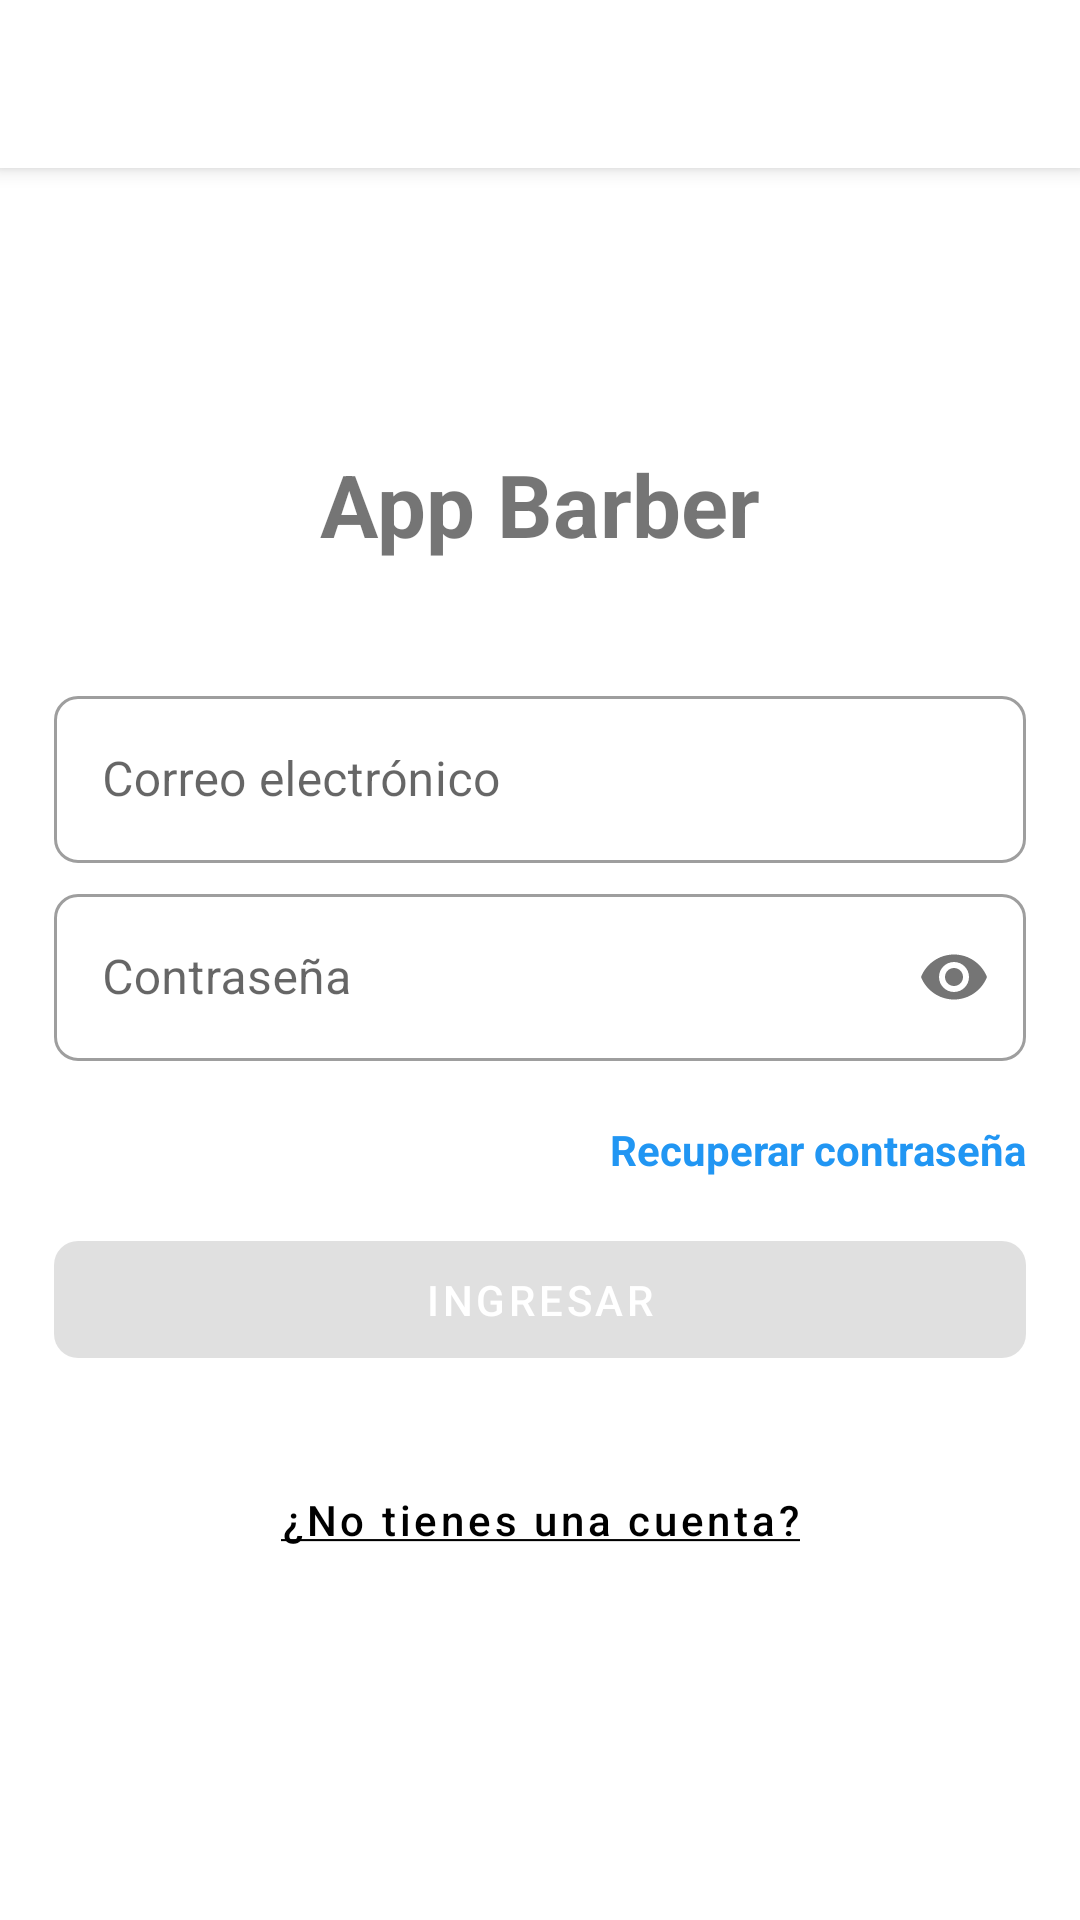

Write the Android layout XML for this screen, with the resource values it uses.
<!-- AndroidManifest.xml: application theme Theme.Eats -->
<!-- res/layout/activity_login.xml -->
<?xml version="1.0" encoding="utf-8"?>
<androidx.core.widget.NestedScrollView
    xmlns:android="http://schemas.android.com/apk/res/android"
    xmlns:app="http://schemas.android.com/apk/res-auto"
    android:layout_width="match_parent"
    android:layout_height="match_parent"
    android:fillViewport="true">


    <androidx.constraintlayout.widget.ConstraintLayout
        android:id="@+id/root_container"
        android:layout_width="match_parent"
        android:layout_height="match_parent">

        <com.google.android.material.appbar.MaterialToolbar
            android:id="@+id/appBarLogin"
            style="@style/Widget.MaterialComponents.Toolbar.Primary"
            android:layout_width="0dp"
            android:elevation="4dp"
            android:backgroundTint="?attr/colorTheme"
            android:layout_height="wrap_content"
            app:layout_constraintBottom_toBottomOf="parent"
            app:layout_constraintEnd_toEndOf="parent"
            app:layout_constraintStart_toStartOf="parent"
            app:layout_constraintTop_toTopOf="parent"
            app:layout_constraintVertical_bias="0.0"
            app:navigationIcon="@drawable/ic_round_close_24"
            app:navigationIconTint="?attr/colorTextTheme" />

        <TextView
            android:id="@+id/textView2"
            android:layout_width="wrap_content"
            android:layout_height="wrap_content"
            android:text="App Barber"
            android:textSize="29sp"
            android:textStyle="bold"
            app:layout_constraintBottom_toBottomOf="parent"
            app:layout_constraintEnd_toEndOf="parent"
            app:layout_constraintStart_toStartOf="parent"
            app:layout_constraintTop_toBottomOf="@+id/appBarLogin"
            app:layout_constraintVertical_bias="0.17000002" />

        <com.google.android.material.textfield.TextInputLayout
            android:id="@+id/textInputLayoutEmail"
            style="@style/customEditTextOutline"
            android:layout_width="0dp"
            android:layout_height="wrap_content"
            android:hint="@string/text_email"
            app:layout_constraintBottom_toBottomOf="parent"
            app:layout_constraintEnd_toEndOf="parent"
            app:layout_constraintStart_toStartOf="parent"
            app:layout_constraintTop_toBottomOf="@+id/textView2"
            app:layout_constraintVertical_bias="0.100000024"
            app:placeholderText="@string/text_placeholder_email">

            <com.google.android.material.textfield.TextInputEditText
                android:id="@+id/txtEditTextEmail"
                android:layout_width="match_parent"
                android:layout_height="wrap_content"
                android:imeOptions="actionNext"
                android:inputType="textEmailAddress"
                android:tag="email" />

        </com.google.android.material.textfield.TextInputLayout>

        <com.google.android.material.textfield.TextInputLayout
            android:id="@+id/textInputLayoutPassword"
            style="@style/customEditTextOutline"
            android:layout_width="0dp"
            android:layout_height="wrap_content"
            android:layout_marginTop="5dp"
            android:hint="@string/text_password"
            app:layout_constraintBottom_toBottomOf="parent"
            app:layout_constraintEnd_toEndOf="parent"
            app:layout_constraintStart_toStartOf="parent"
            app:layout_constraintTop_toBottomOf="@+id/textInputLayoutEmail"
            app:layout_constraintVertical_bias="0.0"
            app:passwordToggleEnabled="true"
            app:placeholderText="@string/text_placeholder_password">

            <com.google.android.material.textfield.TextInputEditText
                android:id="@+id/txtEditTextPassword"
                android:layout_width="match_parent"
                android:layout_height="wrap_content"
                android:imeOptions="actionDone"
                android:inputType="textPassword"
                android:tag="password" />

        </com.google.android.material.textfield.TextInputLayout>

        <TextView
            android:id="@+id/tv_forgot_password"
            android:layout_width="wrap_content"
            android:layout_height="wrap_content"
            android:layout_marginTop="20dp"
            android:layout_marginEnd="18dp"
            android:text="@string/text_forgot_password"
            android:textColor="@color/blue_500"
            app:layout_constraintBottom_toBottomOf="parent"
            app:layout_constraintEnd_toEndOf="parent"
            app:layout_constraintHorizontal_bias="1.0"
            app:layout_constraintStart_toStartOf="parent"
            app:layout_constraintTop_toBottomOf="@+id/textInputLayoutPassword"
            app:layout_constraintVertical_bias="0.0" />

        <com.google.android.material.button.MaterialButton
            android:id="@+id/btnIngresar"
            android:layout_width="0dp"
            android:layout_height="wrap_content"
            android:layout_marginHorizontal="18dp"
            android:layout_marginTop="15dp"
            android:enabled="false"
            android:paddingVertical="10dp"
            android:text="@string/text_log_in"
            android:textColor="@color/white"
            app:layout_constraintBottom_toBottomOf="parent"
            app:layout_constraintEnd_toEndOf="parent"
            app:layout_constraintStart_toStartOf="parent"
            app:layout_constraintTop_toBottomOf="@+id/tv_forgot_password"
            app:layout_constraintVertical_bias="0.0" />

        <com.google.android.material.button.MaterialButton
            android:id="@+id/materialButton2"
            android:layout_width="wrap_content"
            android:layout_height="wrap_content"
            android:layout_marginStart="18dp"
            android:text="Google"
            android:visibility="gone"
            app:layout_constraintBottom_toBottomOf="parent"
            app:layout_constraintEnd_toEndOf="parent"
            app:layout_constraintHorizontal_bias="0.0"
            app:layout_constraintStart_toStartOf="parent"
            app:layout_constraintTop_toBottomOf="@+id/btnIngresar" />

        <com.google.android.material.button.MaterialButton
            android:layout_width="wrap_content"
            android:layout_height="wrap_content"
            android:layout_marginEnd="18dp"
            android:text="Facebook"
            android:visibility="gone"
            app:layout_constraintBaseline_toBaselineOf="@+id/materialButton2"
            app:layout_constraintEnd_toEndOf="parent"
            app:layout_constraintHorizontal_bias="1.0"
            app:layout_constraintStart_toEndOf="@+id/materialButton2" />

        <com.google.android.material.button.MaterialButton
            android:id="@+id/tv_not_account"
            android:layout_width="wrap_content"
            android:layout_height="wrap_content"
            android:layout_marginTop="24dp"
            android:gravity="center"
            style="@style/Widget.MaterialComponents.Button.TextButton"
            android:layout_marginBottom="15dp"
            android:textAllCaps="false"
            android:textColor="?attr/colorTextTheme"
            android:text="@string/text_not_account"
            app:layout_constraintBottom_toBottomOf="parent"
            app:layout_constraintEnd_toEndOf="parent"
            app:layout_constraintStart_toStartOf="@+id/materialButton2"
            app:layout_constraintTop_toBottomOf="@+id/btnIngresar"
            app:layout_constraintVertical_bias="0.0" />


    </androidx.constraintlayout.widget.ConstraintLayout>

</androidx.core.widget.NestedScrollView>
<!-- resources referenced by this layout -->
<resources>
  <color name="blue_500">#FF2196F3</color>
  <color name="white">#FFFFFFFF</color>
  <string name="text_email">Correo electrónico</string>
  <string name="text_forgot_password"><b>Recuperar contraseña</b></string>
  <string name="text_log_in">Ingresar</string>
  <string name="text_not_account"><u>¿No tienes una cuenta?</u></string>
  <string name="text_password">Contraseña</string>
  <string name="text_placeholder_email">Ingrese su correo electrónico</string>
  <string name="text_placeholder_password">Ingrese su contraseña</string>
  <style name="customEditTextOutline" parent="@style/Widget.MaterialComponents.TextInputLayout.OutlinedBox">
          <item name="android:layout_marginEnd">18dp</item>
          <item name="android:layout_marginStart">18dp</item>
      </style>
  <style name="Theme.Eats" parent="Theme.MaterialComponents.Light.NoActionBar">
          
          <item name="colorPrimary">@color/red_500</item>
          <item name="colorPrimaryVariant">@color/red_700</item>
          <item name="colorOnPrimary">@color/white</item>
          
          <item name="colorSecondary">@color/blue_200</item>
          <item name="colorSecondaryVariant">@color/blue_700</item>
          <item name="colorOnSecondary">@color/black</item>
  
          
          <item name="shapeAppearanceSmallComponent">@style/ShapeAppearance.Eats.Large.Rounded</item>
          <item name="shapeAppearanceMediumComponent">@style/ShapeAppearance.Eats.Large.Rounded</item>
          <item name="shapeAppearanceLargeComponent">@style/ShapeAppearance.Eats.Large.Rounded</item>
  
          
          <item name="android:statusBarColor" tools:targetApi="l">?attr/colorPrimaryVariant</item>
  
          
          <item name="android:windowContentTransitions">true</item>
  
          
          
          <item name="android:windowLightNavigationBar" tools:targetApi="o_mr1">true</item>
  
          
  
  
  
          
  
  
  
          
          <item name="colorDotProgress">@color/blue_500</item>
          <item name="colorTheme">@color/white</item>
          <item name="colorTextTheme">@color/black</item>
  
  
      </style>
  <color name="red_500">#FF4CAF50</color>
  <color name="red_700">#FF388E3C</color>
  <color name="blue_200">#FF90CAF9</color>
  <color name="blue_700">#FF1976D2</color>
  <color name="black">#FF000000</color>
  <style name="ShapeAppearance.Eats.Large.Rounded" parent="ShapeAppearance.MaterialComponents.LargeComponent">
          <item name="cornerFamily">rounded</item>
          <item name="cornerSize">8dp</item>
      </style>
</resources>
